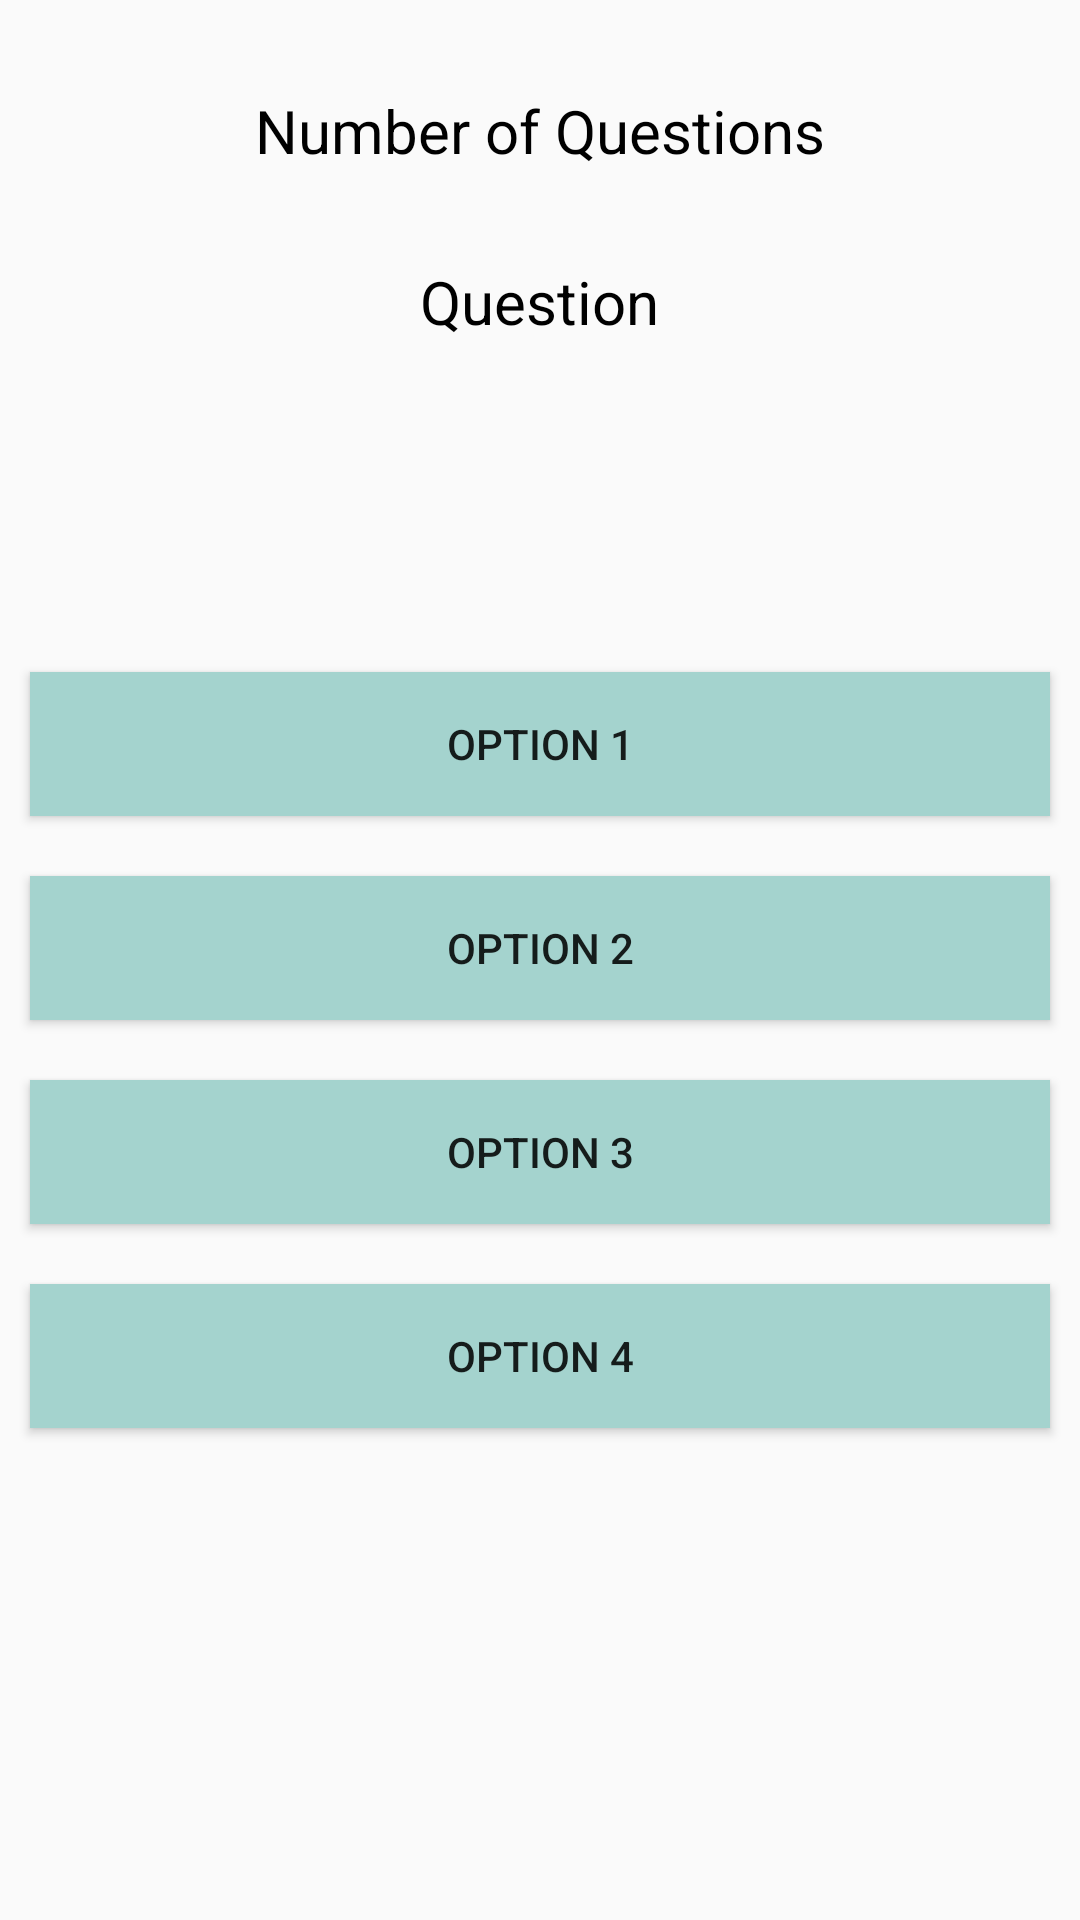

This screen was rendered from an Android layout file. Write that file and the resources it references.
<!-- AndroidManifest.xml: application theme Theme.ForKids -->
<!-- res/layout/activity_ei_page.xml -->
<?xml version="1.0" encoding="utf-8"?>
<LinearLayout xmlns:android="http://schemas.android.com/apk/res/android"
    xmlns:app="http://schemas.android.com/apk/res-auto"
    xmlns:tools="http://schemas.android.com/tools"
    android:layout_width="match_parent"
    android:layout_height="match_parent"
    tools:context=".EI_page"
    android:orientation="vertical"
    >

    <TextView
        android:id="@+id/idTVQuestionAttempted"
        android:layout_width="wrap_content"
        android:layout_height="wrap_content"
        android:text="Number of Questions"
        android:textColor="@color/black"
        android:layout_gravity="center"
        android:layout_marginTop="30dp"
        android:textSize="20dp"
        />


    <TextView
        android:id="@+id/idtvQuestion"
        android:layout_width="wrap_content"
        android:layout_height="wrap_content"
        android:text="Question"
        android:textColor="@color/black"
        android:layout_gravity="center"
        android:layout_marginTop="30dp"
        android:textSize="20dp"
        />


    <LinearLayout
        android:layout_width="match_parent"
        android:layout_height="wrap_content"
        android:layout_marginTop="100dp"
        android:orientation="vertical"
        >

        <Button
            android:id="@+id/idOption1"
            android:layout_width="match_parent"
            android:layout_height="wrap_content"
            android:text="Option 1"
            android:background="#A4D3CE"
            android:layout_margin="10dp"

            />

        <Button
            android:id="@+id/idOption2"
            android:layout_width="match_parent"
            android:layout_height="wrap_content"
            android:text="Option 2"
            android:background="#A4D3CE"
            android:layout_margin="10dp"

            />

        <Button
            android:id="@+id/idOption3"
            android:layout_width="match_parent"
            android:layout_height="wrap_content"
            android:text="Option 3"
            android:background="#A4D3CE"
            android:layout_margin="10dp"

            />

        <Button
            android:id="@+id/idOption4"
            android:layout_width="match_parent"
            android:layout_height="wrap_content"
            android:text="Option 4"
            android:background="#A4D3CE"
            android:layout_margin="10dp"

            />

    </LinearLayout>



</LinearLayout>
<!-- resources referenced by this layout -->
<resources>
  <style name="Theme.ForKids" parent="Theme.AppCompat.Light.NoActionBar">
          
          <item name="colorPrimary">@color/purple_500</item>
          <item name="colorPrimaryVariant">@color/purple_700</item>
          <item name="colorOnPrimary">@color/white</item>
          
          <item name="colorSecondary">@color/teal_200</item>
          <item name="colorSecondaryVariant">@color/teal_700</item>
          <item name="colorOnSecondary">@color/black</item>
          
          <item name="android:statusBarColor" tools:targetApi="l">?attr/colorPrimaryVariant</item>
          
      </style>
  <!-- not gathered from this repository: default colours our renderer supplied (Android Studio template values) -->
  <color name="purple_500">#FF6200EE</color>
  <color name="purple_700">#FF3700B3</color>
  <color name="teal_200">#FF03DAC5</color>
  <color name="teal_700">#FF018786</color>
  <color name="black">#FF000000</color>
  <color name="white">#FFFFFFFF</color>
</resources>
